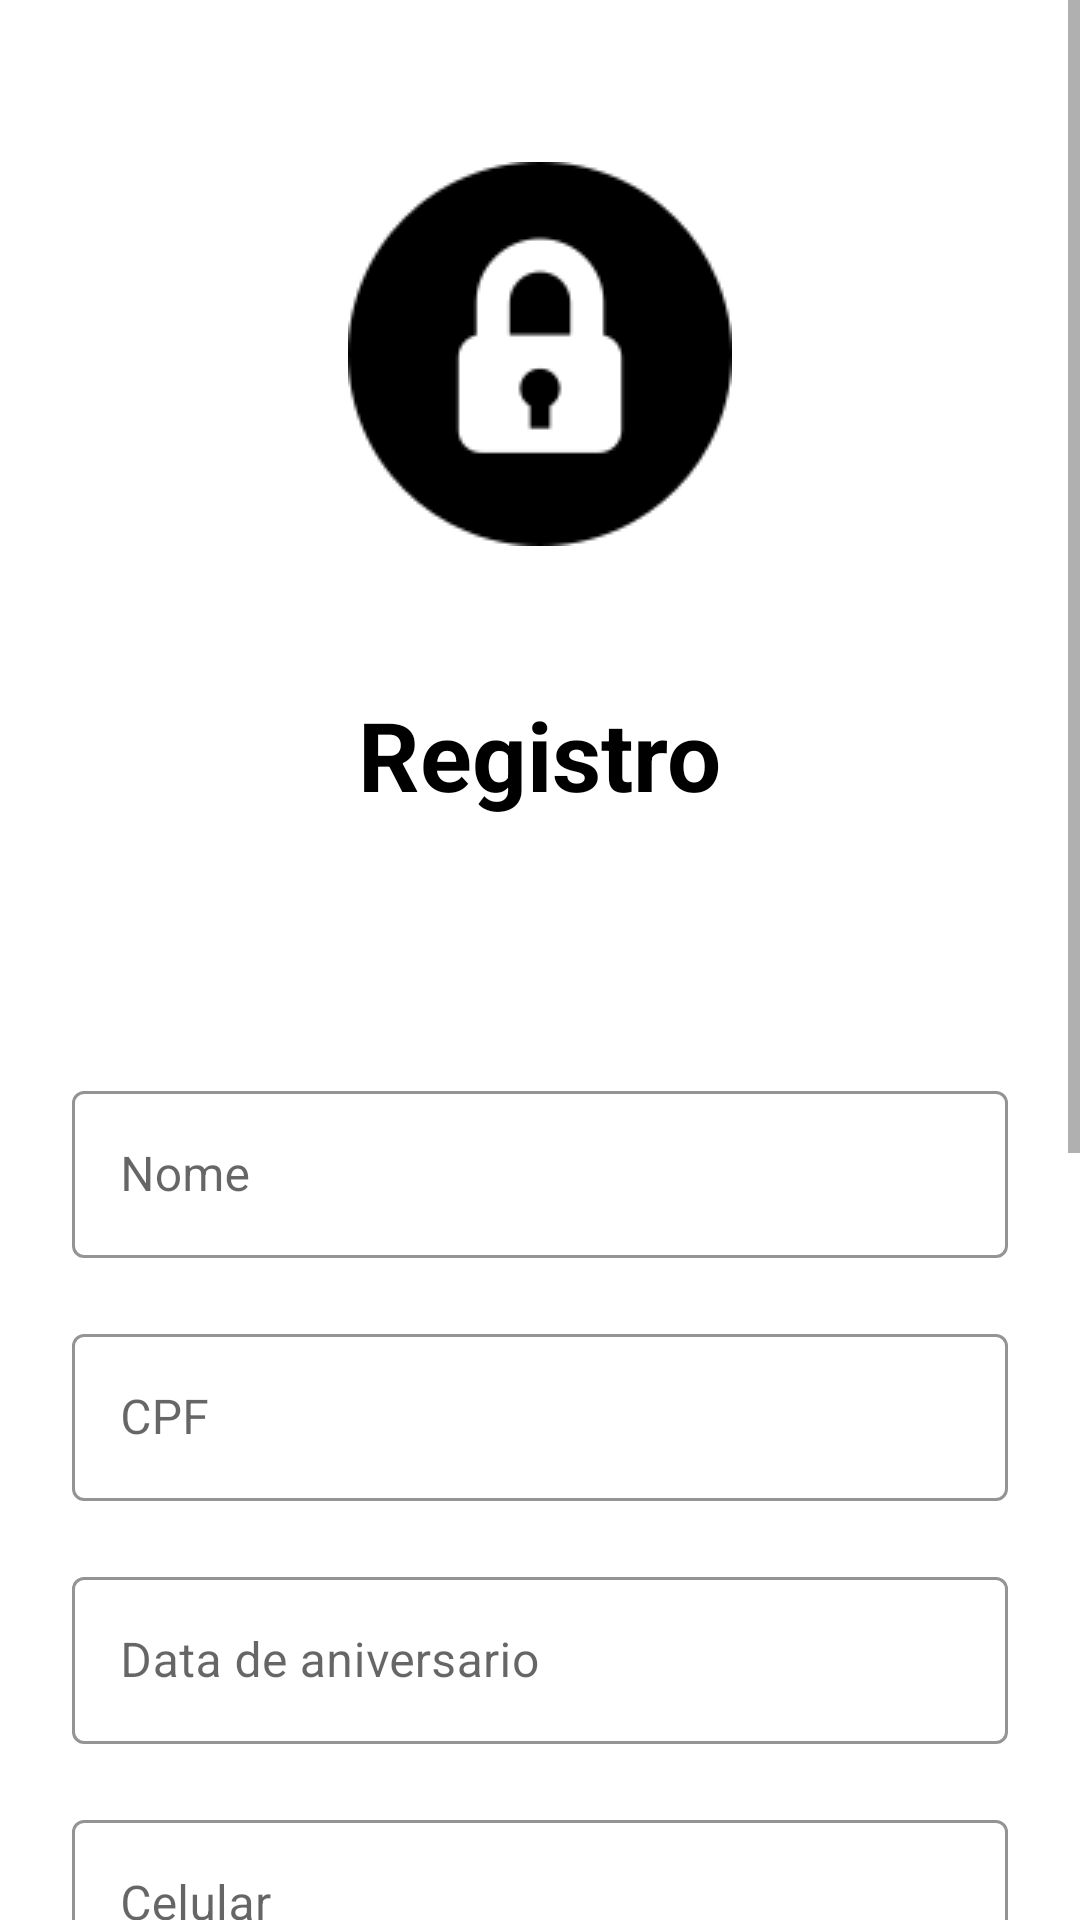

Reconstruct the res/layout file that produces this screen, plus the resources it refers to.
<!-- AndroidManifest.xml: activity theme Theme.KeepSafe -->
<!-- res/layout/activity_register.xml -->
<?xml version="1.0" encoding="utf-8"?>
<ScrollView xmlns:android="http://schemas.android.com/apk/res/android"
    xmlns:app="http://schemas.android.com/apk/res-auto"
    xmlns:tools="http://schemas.android.com/tools"
    android:layout_width="match_parent"
    android:layout_height="match_parent"
    tools:context=".RegisterActivity">

    <LinearLayout
        android:layout_width="match_parent"
        android:layout_height="wrap_content"
        android:clipChildren="false"
        android:clipToPadding="false"
        android:padding="24dp"
        android:paddingTop="16dp"
        android:gravity="center"
        android:orientation="vertical"
        >

        <ImageView
            android:layout_marginTop="30dp"
            android:id="@+id/Cardimage"
            android:layout_width="wrap_content"
            android:layout_height="wrap_content"
            android:layout_gravity="center"
            android:src="@drawable/keep_safe_logo" />

        <TextView
            android:layout_width="wrap_content"
            android:layout_height="wrap_content"
            android:layout_gravity="center_horizontal"
            android:layout_marginBottom="48dp"
            android:layout_marginTop="48dp"
            android:text="@string/label_register"
            android:textColor="@color/text"
            android:textAllCaps="false"
            android:textSize="32sp"
            android:textStyle="bold"
            />

        <com.google.android.material.textfield.TextInputLayout
            android:id="@+id/etlayout_register_name"
            android:layout_width="match_parent"
            android:layout_height="wrap_content"
            android:layout_marginBottom="20dp"
            android:hint="@string/label_register_name"
            app:boxStrokeColor="@color/primary"
            app:hintTextColor="@color/primary"
            app:endIconMode="clear_text"
            style="@style/Widget.MaterialComponents.TextInputLayout.OutlinedBox">

            <com.google.android.material.textfield.TextInputEditText
                android:id="@+id/et_register_name"
                android:layout_width="match_parent"
                android:layout_height="wrap_content"
                />
        </com.google.android.material.textfield.TextInputLayout>

        <com.google.android.material.textfield.TextInputLayout
            android:id="@+id/layoutet_register_cpf"
            android:layout_width="match_parent"
            android:layout_height="wrap_content"
            android:layout_marginBottom="20dp"
            android:hint="@string/label_register_cpf"
            app:boxStrokeColor="@color/primary"
            app:hintTextColor="@color/primary"
            app:endIconMode="clear_text"
            style="@style/Widget.MaterialComponents.TextInputLayout.OutlinedBox">

            <com.google.android.material.textfield.TextInputEditText
                android:id="@+id/et_register_cpf"
                android:layout_width="match_parent"
                android:layout_height="wrap_content"

                />
        </com.google.android.material.textfield.TextInputLayout>

        <com.google.android.material.textfield.TextInputLayout
            android:id="@+id/layoutet_register_birthday"
            android:layout_width="match_parent"
            android:layout_height="wrap_content"
            android:layout_marginBottom="20dp"
            android:hint="@string/label_register_birthday"
            app:boxStrokeColor="@color/primary"
            app:hintTextColor="@color/primary"
            app:endIconMode="clear_text"
            style="@style/Widget.MaterialComponents.TextInputLayout.OutlinedBox">

            <com.google.android.material.textfield.TextInputEditText
                android:id="@+id/et_register_birthday"
                android:layout_width="match_parent"
                android:layout_height="wrap_content"
                />
        </com.google.android.material.textfield.TextInputLayout>

        <com.google.android.material.textfield.TextInputLayout
            android:id="@+id/layoutet_register_phone"
            android:layout_width="match_parent"
            android:layout_height="wrap_content"
            android:layout_marginBottom="20dp"
            android:hint="@string/label_register_phone"
            app:boxStrokeColor="@color/primary"
            app:hintTextColor="@color/primary"
            app:endIconMode="clear_text"
            style="@style/Widget.MaterialComponents.TextInputLayout.OutlinedBox">

            <com.google.android.material.textfield.TextInputEditText
                android:id="@+id/et_register_phone"
                android:layout_width="match_parent"
                android:layout_height="wrap_content"
                />
        </com.google.android.material.textfield.TextInputLayout>

        <com.google.android.material.textfield.TextInputLayout
            android:id="@+id/layoutet_register_email"
            android:layout_width="match_parent"
            android:layout_height="wrap_content"
            android:layout_marginBottom="20dp"
            android:hint="@string/label_register_email"
            app:boxStrokeColor="@color/primary"
            app:hintTextColor="@color/primary"
            app:endIconMode="clear_text"
            style="@style/Widget.MaterialComponents.TextInputLayout.OutlinedBox">

            <com.google.android.material.textfield.TextInputEditText
                android:id="@+id/et_register_email"
                android:layout_width="match_parent"
                android:layout_height="wrap_content"
                />
        </com.google.android.material.textfield.TextInputLayout>


        <com.google.android.material.textfield.TextInputLayout
            android:id="@+id/layoutet_register_password"
            android:layout_width="match_parent"
            android:layout_height="wrap_content"
            android:layout_marginBottom="20dp"
            android:hint="@string/label_register_password"
            app:endIconMode="password_toggle"
            app:boxStrokeColor="@color/primary"
            app:hintTextColor="@color/primary"
            style="@style/Widget.MaterialComponents.TextInputLayout.OutlinedBox">

            <com.google.android.material.textfield.TextInputEditText
                android:id="@+id/et_register_password"
                android:layout_width="match_parent"
                android:layout_height="wrap_content"
                android:inputType="textPassword"
                />
        </com.google.android.material.textfield.TextInputLayout>

        <com.google.android.material.textfield.TextInputLayout
            android:id="@+id/layoutet_register_password_confirm"
            android:layout_width="match_parent"
            android:layout_height="wrap_content"
            android:layout_marginBottom="20dp"
            android:hint="@string/label_register_password_confirm"
            app:endIconMode="password_toggle"
            app:boxStrokeColor="@color/primary"
            app:hintTextColor="@color/primary"
            style="@style/Widget.MaterialComponents.TextInputLayout.OutlinedBox">

            <com.google.android.material.textfield.TextInputEditText
                android:id="@+id/et_register_password_confirm"
                android:layout_width="match_parent"
                android:layout_height="wrap_content"
                android:inputType="textPassword"
                />
        </com.google.android.material.textfield.TextInputLayout>

        <androidx.appcompat.widget.AppCompatButton
            android:id="@+id/signUpButton"
            android:layout_width="match_parent"
            android:layout_height="wrap_content"
            android:text="Criar Conta"
            android:textSize="18sp"
            android:background="@drawable/background_button"
            android:textColor="@color/secondary"
            android:layout_marginBottom="20dp"
            />

        <androidx.appcompat.widget.AppCompatButton
            android:id="@+id/signInLinkButton"
            android:layout_width="match_parent"
            android:layout_height="wrap_content"
            android:text="@string/Btn_Login"
            android:textSize="18sp"
            android:textColor="@color/secondary"
            android:background="@drawable/background_button"
            />

    </LinearLayout>
</ScrollView>
<!-- resources referenced by this layout -->
<resources>
  <color name="primary">#000000</color>
  <color name="secondary">#FFF</color>
  <color name="text">#000</color>
  <!-- drawable keep_safe_logo: png bitmap (drawable, 2588 bytes) -->
  <string name="Btn_Login">Login</string>
  <string name="label_register">Registro\n</string>
  <string name="label_register_birthday">Data de aniversario</string>
  <string name="label_register_cpf">CPF</string>
  <string name="label_register_email">Email</string>
  <string name="label_register_name">Nome</string>
  <string name="label_register_password">Senha</string>
  <string name="label_register_password_confirm">Confirmar a senha</string>
  <string name="label_register_phone">Celular</string>
  <style name="Theme.KeepSafe" parent="Theme.MaterialComponents.Light.NoActionBar" />
</resources>
